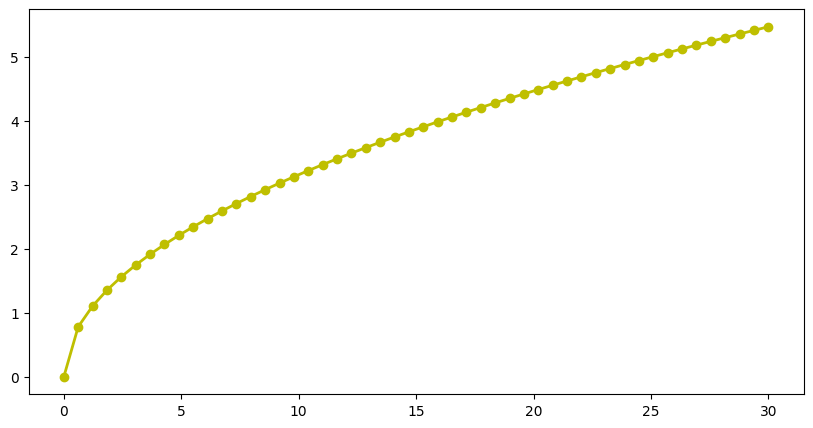

Python code for this plot: (Note: this script raises an exception after producing the figure.)
#!/usr/bin/env python
# -*- coding: utf-8 -*-
# @Time    : 2017/9/3 19:26
# @Author  : Jasontang
# @Site    : 
# @File    : sqrt.py
# @ToDo    : 给一个数开方，精确值为e^-6


import numpy as np
import matplotlib as mpl
import matplotlib.pyplot as plt
import math


def func(a):
    if a < 1e-6:
        return 0
    last = a
    c = a / 2
    while math.fabs(c - last) > 1e-6:
        last = c
        c = (c + a/c) / 2
    return c

if __name__ == '__main__':
    mpl.rcParams['font.sans-serif'] = [u'SimHei']
    mpl.rcParams['axes.unicode_minus'] = False
    x = np.linspace(0, 30, num=50)
    # y2 = [0] * 50
    # i = 0
    # for num in x:
    #     y2[i] = (num ** 0.5)
    #     i += 1
    # print y2
    func_ = np.frompyfunc(func, 1, 1)
    y = func_(x)
    # print "len(x)=", len(x), "len(y)=", len(y), "len(y2)=", len(y2)
    plt.figure(figsize=(10, 5), facecolor='w')
    plt.plot(x, y, 'yo-', lw=2, markersize=6)
    # plt.plot(x, y2, 'g+-', lw=2, markersize=6)
    plt.grid(b=True, ls=":")
    plt.xlabel(u'X', fontsize=16)
    plt.ylabel(u'Y', fontsize=16)
    plt.title('SQRT', fontsize=18)
    plt.show()